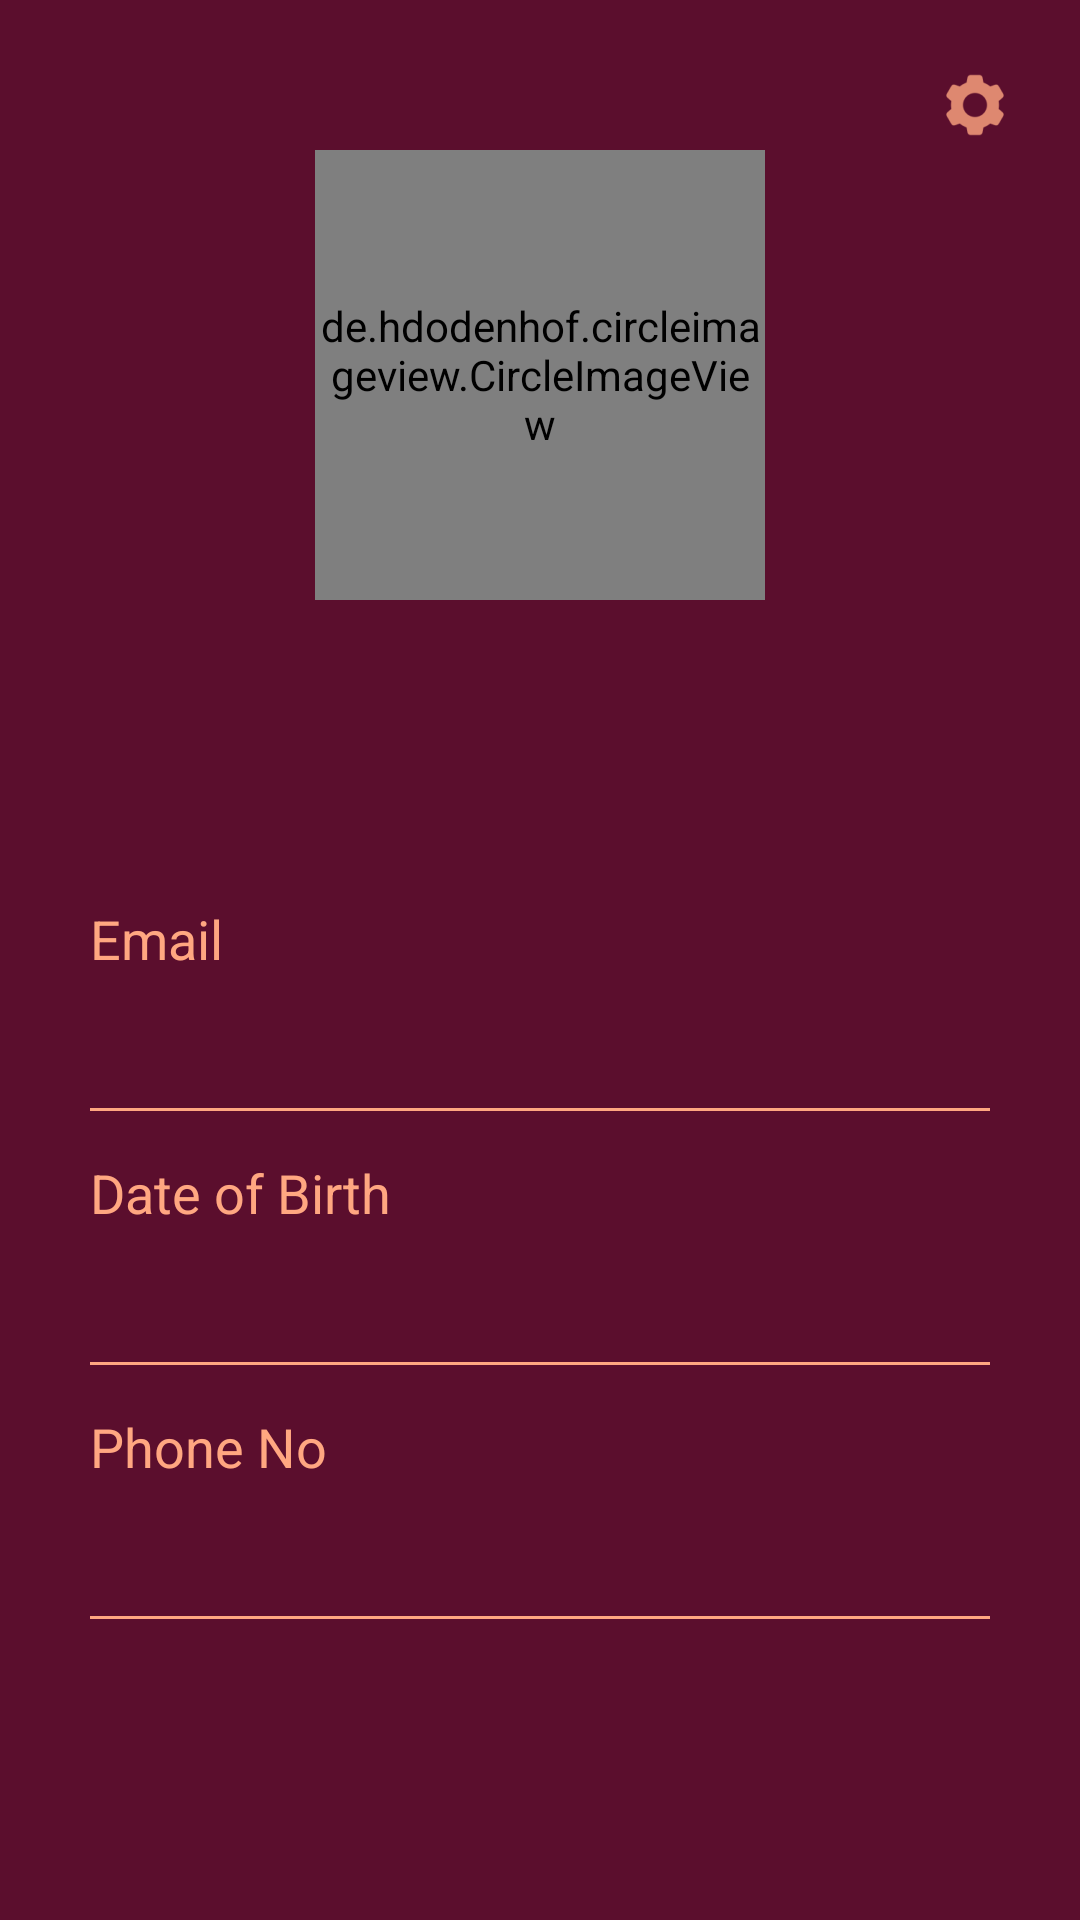

Produce the Android XML layout that renders to this screen, including the resource entries it uses.
<!-- AndroidManifest.xml: application theme Theme.TravelMate -->
<!-- res/layout/fragment_settings.xml -->
<?xml version="1.0" encoding="utf-8"?>
<RelativeLayout xmlns:android="http://schemas.android.com/apk/res/android"
    xmlns:app="http://schemas.android.com/apk/res-auto"
    xmlns:tools="http://schemas.android.com/tools"
    android:layout_width="match_parent"
    android:layout_height="match_parent"
    android:background="@drawable/grad"
    tools:context="com.project22.myapplication.MainActivity">

    <RelativeLayout
        android:id="@+id/rellay1"
        android:layout_width="match_parent"
        android:layout_height="wrap_content"
        android:paddingBottom="20dp">


        <RelativeLayout
            android:id="@+id/imgUser"
            android:layout_width="wrap_content"
            android:layout_height="wrap_content"
            android:layout_centerHorizontal="true"
            android:layout_marginTop="50dp">

            <de.hdodenhof.circleimageview.CircleImageView
                android:id="@+id/displayProfileImageSettingsFragment"
                android:layout_width="150dp"
                android:layout_height="150dp"
                android:src="@drawable/shrute_farms"
                app:civ_border_color="@color/primaryColor"
                app:civ_border_width="2dp" />


        </RelativeLayout>

        <TextView
            android:id="@+id/displayFullName"
            android:layout_width="wrap_content"
            android:layout_height="wrap_content"
            android:layout_below="@+id/imgUser"
            android:layout_centerHorizontal="true"
            android:layout_marginTop="15sp"
            android:fontFamily="sans-serif-light"
            android:text=""
            android:textColor="@color/secondaryColor"
            android:textSize="35sp" />


        <TextView
            android:id="@+id/displayAddress"
            android:layout_width="wrap_content"
            android:layout_height="wrap_content"
            android:layout_below="@+id/displayFullName"
            android:layout_centerHorizontal="true"
            android:fontFamily="sans-serif"
            android:text=""
            android:textAllCaps="true"
            android:textColor="@color/primaryTextColor"
            android:textSize="14sp" />

        <ImageButton
            android:id="@+id/setting"
            android:layout_width="40dp"
            android:layout_height="40dp"
            android:layout_alignParentRight="true"
            android:layout_marginTop="15dp"
            android:layout_marginRight="15dp"
            android:adjustViewBounds="true"
            android:background="@color/fui_transparent"
            android:scaleType="centerInside"
            android:src="@drawable/ic_settings" />


    </RelativeLayout>


    <RelativeLayout
        android:layout_width="match_parent"
        android:layout_height="match_parent"
        android:layout_below="@+id/rellay1">

        <LinearLayout
            android:layout_width="match_parent"
            android:layout_height="wrap_content"

            android:layout_marginLeft="30dp"

            android:layout_marginRight="30dp"
            android:orientation="vertical">

            <LinearLayout
                android:layout_width="match_parent"
                android:layout_height="wrap_content"
                android:orientation="vertical">

                <TextView
                    android:layout_width="wrap_content"
                    android:layout_height="wrap_content"
                    android:text="Email"
                    android:textColor="@color/secondaryColor"
                    android:textSize="18sp" />

                <TextView
                    android:id="@+id/displayEmailIdSettings"
                    android:layout_width="wrap_content"
                    android:layout_height="wrap_content"
                    android:fontFamily="sans-serif-light"
                    android:text=""
                    android:textColor="@color/secondaryColor"
                    android:textSize="22sp" />

                <View
                    android:layout_width="match_parent"
                    android:layout_height="1dp"
                    android:layout_marginTop="15dp"
                    android:background="@color/primaryTextColor" />

            </LinearLayout>

            <LinearLayout
                android:layout_width="match_parent"
                android:layout_height="wrap_content"
                android:layout_marginTop="15dp"
                android:orientation="vertical">

                <TextView
                    android:layout_width="wrap_content"
                    android:layout_height="wrap_content"
                    android:text="Date of Birth"
                    android:textColor="@color/secondaryColor"
                    android:textSize="18sp" />

                <TextView
                    android:id="@+id/displayBirthDateSettings"
                    android:layout_width="wrap_content"
                    android:layout_height="wrap_content"
                    android:fontFamily="sans-serif-light"
                    android:text=""
                    android:textColor="@color/secondaryColor"
                    android:textSize="22sp" />

                <View
                    android:layout_width="match_parent"
                    android:layout_height="1dp"
                    android:layout_marginTop="15dp"
                    android:background="@color/primaryTextColor" />

            </LinearLayout>

                        <LinearLayout
                            android:layout_width="match_parent"
                            android:layout_height="wrap_content"
                            android:layout_marginTop="15dp"
                            android:orientation="vertical">

                            <TextView
                                android:layout_width="wrap_content"
                                android:layout_height="wrap_content"
                                android:text="Phone No"
                                android:textColor="@color/secondaryColor"
                                android:textSize="18sp" />

                            <TextView
                                android:id="@+id/phoneNoSettings"
                                android:layout_width="wrap_content"
                                android:layout_height="wrap_content"
                                android:fontFamily="sans-serif-light"
                                android:text=""
                                android:textColor="@color/secondaryColor"
                                android:textSize="22sp" />

                            <View
                                android:layout_width="match_parent"
                                android:layout_height="1dp"
                                android:layout_marginTop="15dp"
                                android:background="@color/primaryTextColor" />

                        </LinearLayout>

            <LinearLayout
                android:layout_width="match_parent"
                android:layout_height="wrap_content"
                android:layout_marginTop="15dp"
                android:orientation="vertical">


            </LinearLayout>


        </LinearLayout>

    </RelativeLayout>

</RelativeLayout>
<!-- resources referenced by this layout -->
<resources>
  <color name="primaryColor">#5b0e2d</color>
  <color name="primaryTextColor">#ffa781</color>
  <color name="secondaryColor">#ffa781</color>
  <!-- drawable grad (drawable) -->
  <?xml version="1.0" encoding="utf-8"?>
  <shape xmlns:android="http://schemas.android.com/apk/res/android"
      android:shape="rectangle">
  
      <gradient
          android:angle="45"
          android:endColor="@color/primaryColor"
          android:startColor="@color/primaryColor" />
  
  </shape>
  <color name="primaryLightColor">#8b3d56</color>
  <color name="secondaryLightColor">#ffd9b1</color>
  <color name="secondaryTextColor">#5b0e2d</color>
  <style name="Widget.App.BottomNavigationView" parent="Widget.MaterialComponents.BottomNavigationView.Colored">
          <item name="materialThemeOverlay">@style/ThemeOverlay.App.BottomNavigationView</item>
      </style>
  <style name="Widget.App.Toolbar" parent="Widget.MaterialComponents.Toolbar.Primary">
          <item name="materialThemeOverlay">@style/ThemeOverlay.App.Toolbar</item>
      </style>
  <style name="Widget.App.CardView" parent="Widget.MaterialComponents.CardView">
          <item name="materialThemeOverlay">@style/ThemeOverlay.App.Card</item>
          <item name="shapeAppearance">@style/ShapeAppearance.App.MediumComponent</item>
      </style>
  <style name="ShapeAppearance.App.MediumComponent" parent="ShapeAppearance.MaterialComponents.MediumComponent">
          <item name="cornerFamily">rounded</item>
          <item name="cornerSize">10dp</item>
      </style>
  <style name="TextAppearance.App.Subtitle1" parent="TextAppearance.MaterialComponents.Subtitle1">
          <item name="fontFamily">sans-serif-light</item>
          <item name="android:fontFamily">sans-serif-light</item>
          <item name="android:textColor">@color/primaryColor</item>
      </style>
  <style name="PopupMenuTheme" parent="Theme.AppCompat.Light">
          <item name="android:background">@color/primaryColor</item>
      </style>
  <style name="ShapeAppearance.App.SmallComponent" parent="ShapeAppearance.MaterialComponents.SmallComponent">
          <item name="cornerFamily">rounded</item>
          <item name="cornerSize">4dp</item>
      </style>
  <style name="ThemeOverlay.App.BottomNavigationView" parent="">
          <item name="colorPrimary">@color/primaryColor</item>
          <item name="colorOnPrimary">@color/primaryTextColor</item>
      </style>
  <style name="ThemeOverlay.App.Toolbar" parent="">
          <item name="colorPrimary">@color/primaryColor</item>
          <item name="colorPrimaryVariant">@color/primaryTextColor</item>
          <item name="colorOnPrimary">@color/primaryTextColor</item>
      </style>
  <style name="ThemeOverlay.App.Card" parent="">
          <item name="colorPrimary">@color/primaryColor</item>
          <item name="colorSurface">@color/primaryTextColor</item>
          <item name="colorOnSurface">@color/primaryTextColor</item>
      </style>
  <style name="MaterialAlertDialog.App" parent="MaterialAlertDialog.MaterialComponents">
          <item name="shapeAppearance">@style/ShapeAppearance.App.MediumComponent</item>
      </style>
  <style name="MaterialAlertDialog.App.Title.Text" parent="MaterialAlertDialog.MaterialComponents.Title.Text">
          <item name="android:textColor">@color/primaryColor</item>
      </style>
  <style name="Widget.App.Button" parent="Widget.MaterialComponents.Button.TextButton.Dialog">
  
          <item name="shapeAppearance">@style/ShapeAppearance.App.SmallComponent</item>
      </style>
</resources>
